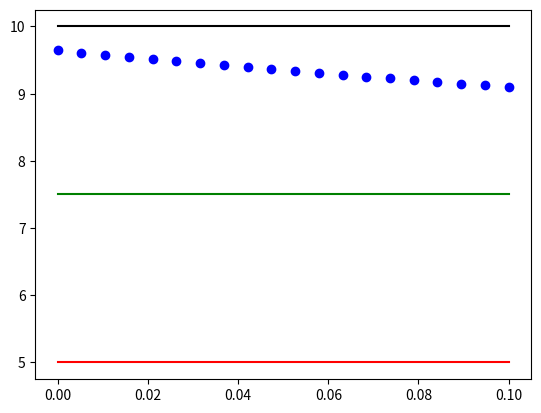

Source code (Python):
from __future__ import division
import numpy
import matplotlib.pyplot as plt

def R_e1(e,g,r1,r2):
    num=g*(r1+r2)+(4*e**(2)+(g**2)*((r1-r2)**2))**0.5
    den=2*(e+g)
    return num/den

def R_e2(e,g,r1,r2):
    num=(4*e**(2)+(g**2)*((r1-r2)**2))**0.5
    den=e+(g/2)*(1-((r1+r2)/2))
    return num/den

def R_e3(e,g,r1,r2):
    den=2*(e+g)+(4*e**(2)+(g**2)*((r1-r2)**2))**0.5
    num=g*(r1+r2)
    return (r1+r2)/2+(num/den)

tr_val=numpy.linspace(0,0.1,20)
r1=5
r2=10
g=0.1
total=[]
for i in tr_val:
    #total.append(R_e1(i,g,r1,r2))
    #total.append(R_e2(i,g,r1,r2))
    total.append(R_e3(i,g,r1,r2))
plt.plot(tr_val,[r1]*20,'r-')
plt.plot(tr_val,[r2]*20,'k-')
plt.plot(tr_val,[(r1+r2)/2]*20,'g-')
plt.plot(tr_val,total,'bo')
plt.show()
